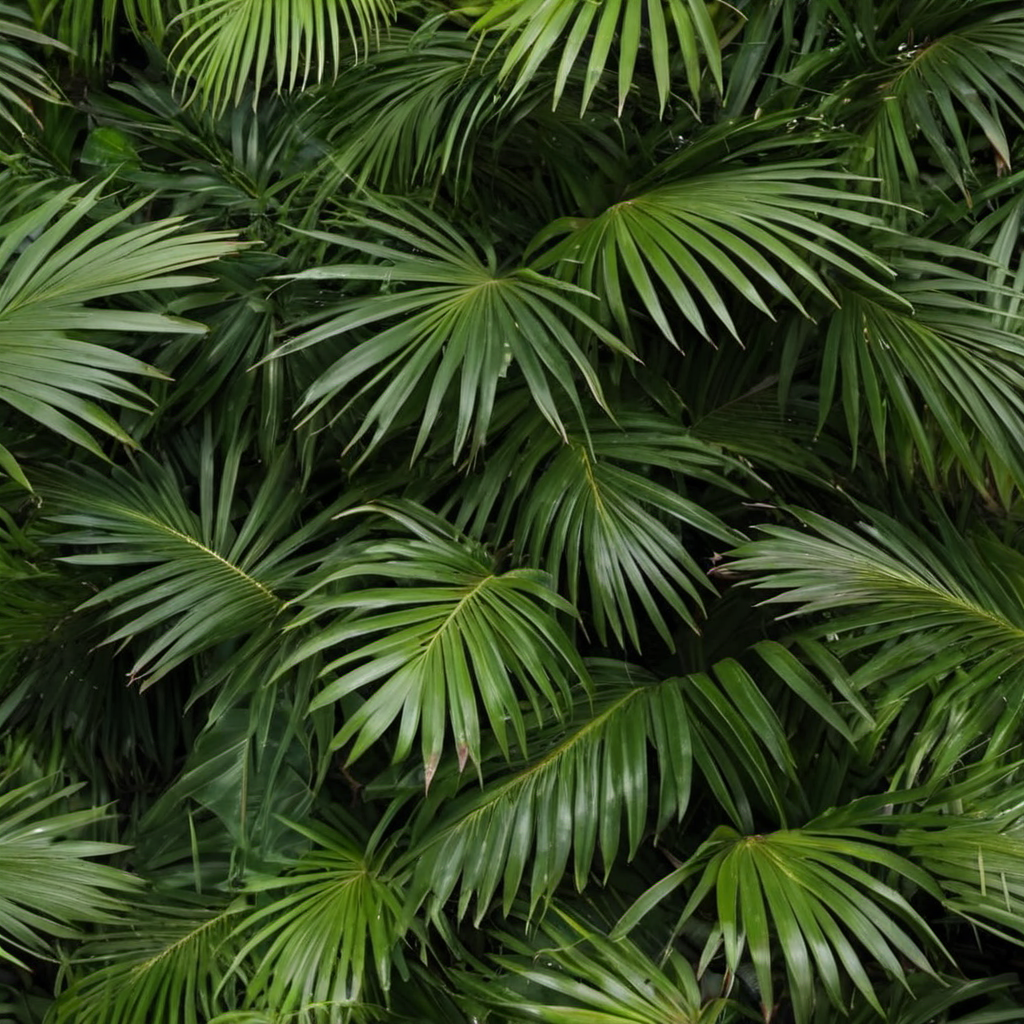
Generation parameters embedded in this image by AUTOMATIC1111 Stable Diffusion web UI or a fork of it (Forge, ...) (PNG 'parameters' text chunk):
palm tree leaves, photo, photo realistic, texture
Negative prompt: painting, illustration, watermark
Steps: 20, Sampler: DPM++ 2M SDE, Schedule type: Karras, CFG scale: 2.9, Seed: 1121025291, Size: 1024x1024, Model hash: 9a057fe5f3, Model: suzannesXLMix_v80, Version: f2.0.1v1.10.1-previous-659-gc055f2d4, Module 1: t5_xxl_ablit_v2